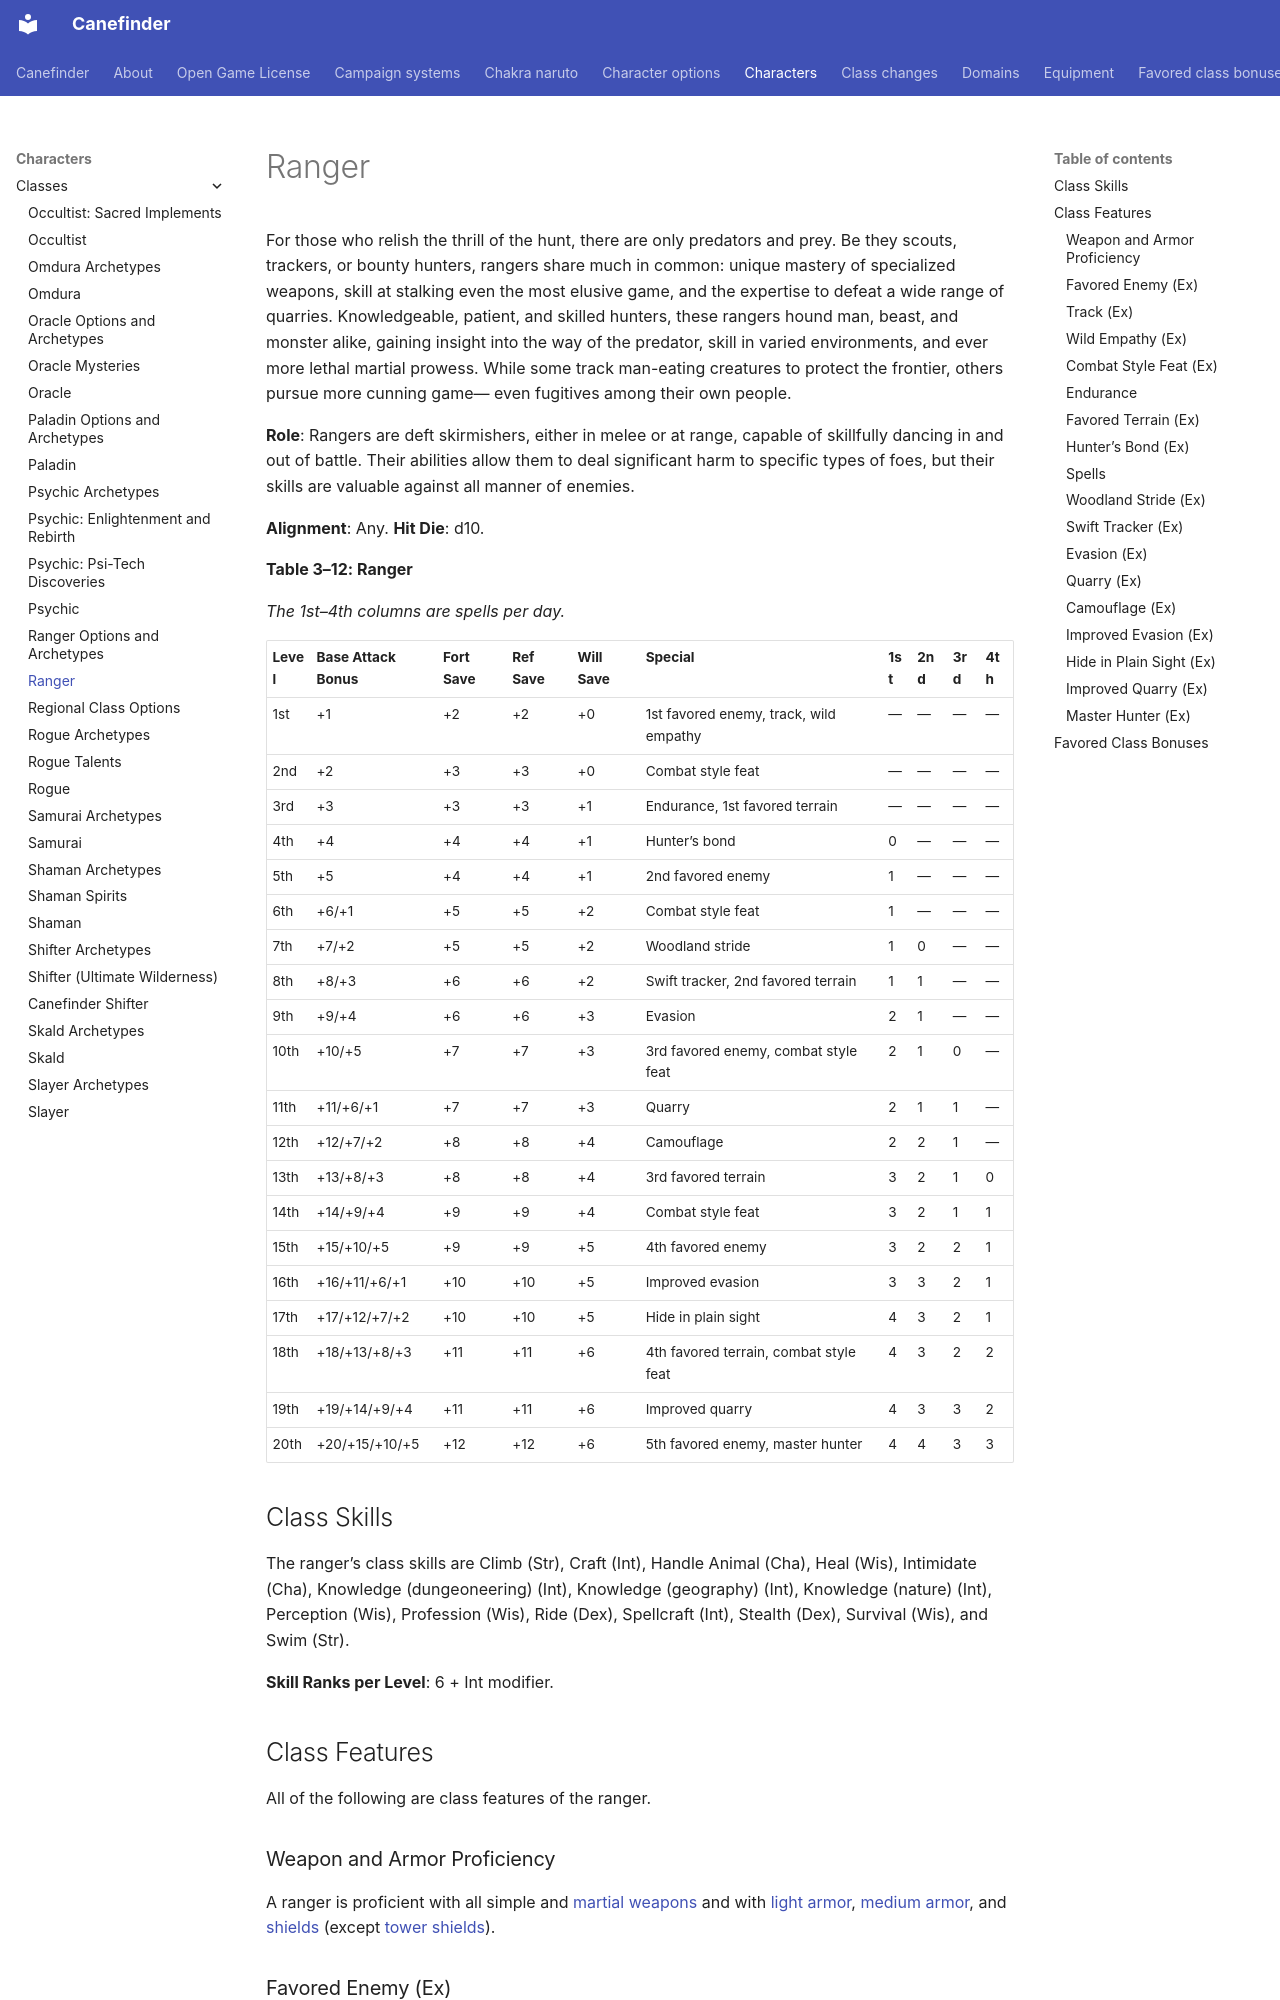

repository: canefinderhouserules/Canefinderhouserules · page: characters/classes/ranger/index.html · generator: mkdocs

# Ranger

For those who relish the thrill of the hunt, there are only predators and prey. Be they scouts, trackers, or bounty hunters, rangers share much in common: unique mastery of specialized weapons, skill at stalking even the most elusive game, and the expertise to defeat a wide range of quarries. Knowledgeable, patient, and skilled hunters, these rangers hound man, beast, and monster alike, gaining insight into the way of the predator, skill in varied environments, and ever more lethal martial prowess. While some track man-eating creatures to protect the frontier, others pursue more cunning game— even fugitives among their own people.

**Role**: Rangers are deft skirmishers, either in melee or at range, capable of skillfully dancing in and out of battle. Their abilities allow them to deal significant harm to specific types of foes, but their skills are valuable against all manner of enemies.

**Alignment**: Any. **Hit Die**: d10.

**Table 3–12: Ranger**

*The 1st–4th columns are spells per day.*

| Level | Base Attack Bonus | Fort Save | Ref Save | Will Save | Special | 1st | 2nd | 3rd | 4th |
|---|---|---|---|---|---|---|---|---|---|
| 1st   | +1                | +2        | +2       | +0        | 1st favored enemy, track, wild empathy | —              | —   | —   | —   |
| 2nd   | +2                | +3        | +3       | +0        | Combat style feat                      | —              | —   | —   | —   |
| 3rd   | +3                | +3        | +3       | +1        | Endurance, 1st favored terrain         | —              | —   | —   | —   |
| 4th   | +4                | +4        | +4       | +1        | Hunter’s bond                          | 0              | —   | —   | —   |
| 5th   | +5                | +4        | +4       | +1        | 2nd favored enemy                      | 1              | —   | —   | —   |
| 6th   | +6/+1             | +5        | +5       | +2        | Combat style feat                      | 1              | —   | —   | —   |
| 7th   | +7/+2             | +5        | +5       | +2        | Woodland stride                        | 1              | 0   | —   | —   |
| 8th   | +8/+3             | +6        | +6       | +2        | Swift tracker, 2nd favored terrain     | 1              | 1   | —   | —   |
| 9th   | +9/+4             | +6        | +6       | +3        | Evasion                                | 2              | 1   | —   | —   |
| 10th  | +10/+5            | +7        | +7       | +3        | 3rd favored enemy, combat style feat   | 2              | 1   | 0   | —   |
| 11th  | +11/+6/+1         | +7        | +7       | +3        | Quarry                                 | 2              | 1   | 1   | —   |
| 12th  | +12/+7/+2         | +8        | +8       | +4        | Camouflage                             | 2              | 2   | 1   | —   |
| 13th  | +13/+8/+3         | +8        | +8       | +4        | 3rd favored terrain                    | 3              | 2   | 1   | 0   |
| 14th  | +14/+9/+4         | +9        | +9       | +4        | Combat style feat                      | 3              | 2   | 1   | 1   |
| 15th  | +15/+10/+5        | +9        | +9       | +5        | 4th favored enemy                      | 3              | 2   | 2   | 1   |
| 16th  | +16/+11/+6/+1     | +10       | +10      | +5        | Improved evasion                       | 3              | 3   | 2   | 1   |
| 17th  | +17/+12/+7/+2     | +10       | +10      | +5        | Hide in plain sight                    | 4              | 3   | 2   | 1   |
| 18th  | +18/+13/+8/+3     | +11       | +11      | +6        | 4th favored terrain, combat style feat | 4              | 3   | 2   | 2   |
| 19th  | +19/+14/+9/+4     | +11       | +11      | +6        | Improved quarry                        | 4              | 3   | 3   | 2   |
| 20th  | +20/+15/+10/+5    | +12       | +12      | +6        | 5th favored enemy, master hunter       | 4              | 4   | 3   | 3   |

## Class Skills

The ranger’s class skills are Climb (Str), Craft (Int), Handle Animal (Cha), Heal (Wis), Intimidate (Cha), Knowledge (dungeoneering) (Int), Knowledge (geography) (Int), Knowledge (nature) (Int), Perception (Wis), Profession (Wis), Ride (Dex), Spellcraft (Int), Stealth (Dex), Survival (Wis), and Swim (Str).

**Skill Ranks per Level**: 6 + Int modifier.

## Class Features

All of the following are class features of the ranger.

### Weapon and Armor Proficiency

A ranger is proficient with all simple and [martial weapons](../../equipment/weapons.md#martial-weapons) and with [light armor](../../equipment/armor.md), [medium armor](../../equipment/armor.md), and [shields](../../equipment/armor.md) (except [tower shields](../../equipment/armor.md)).
